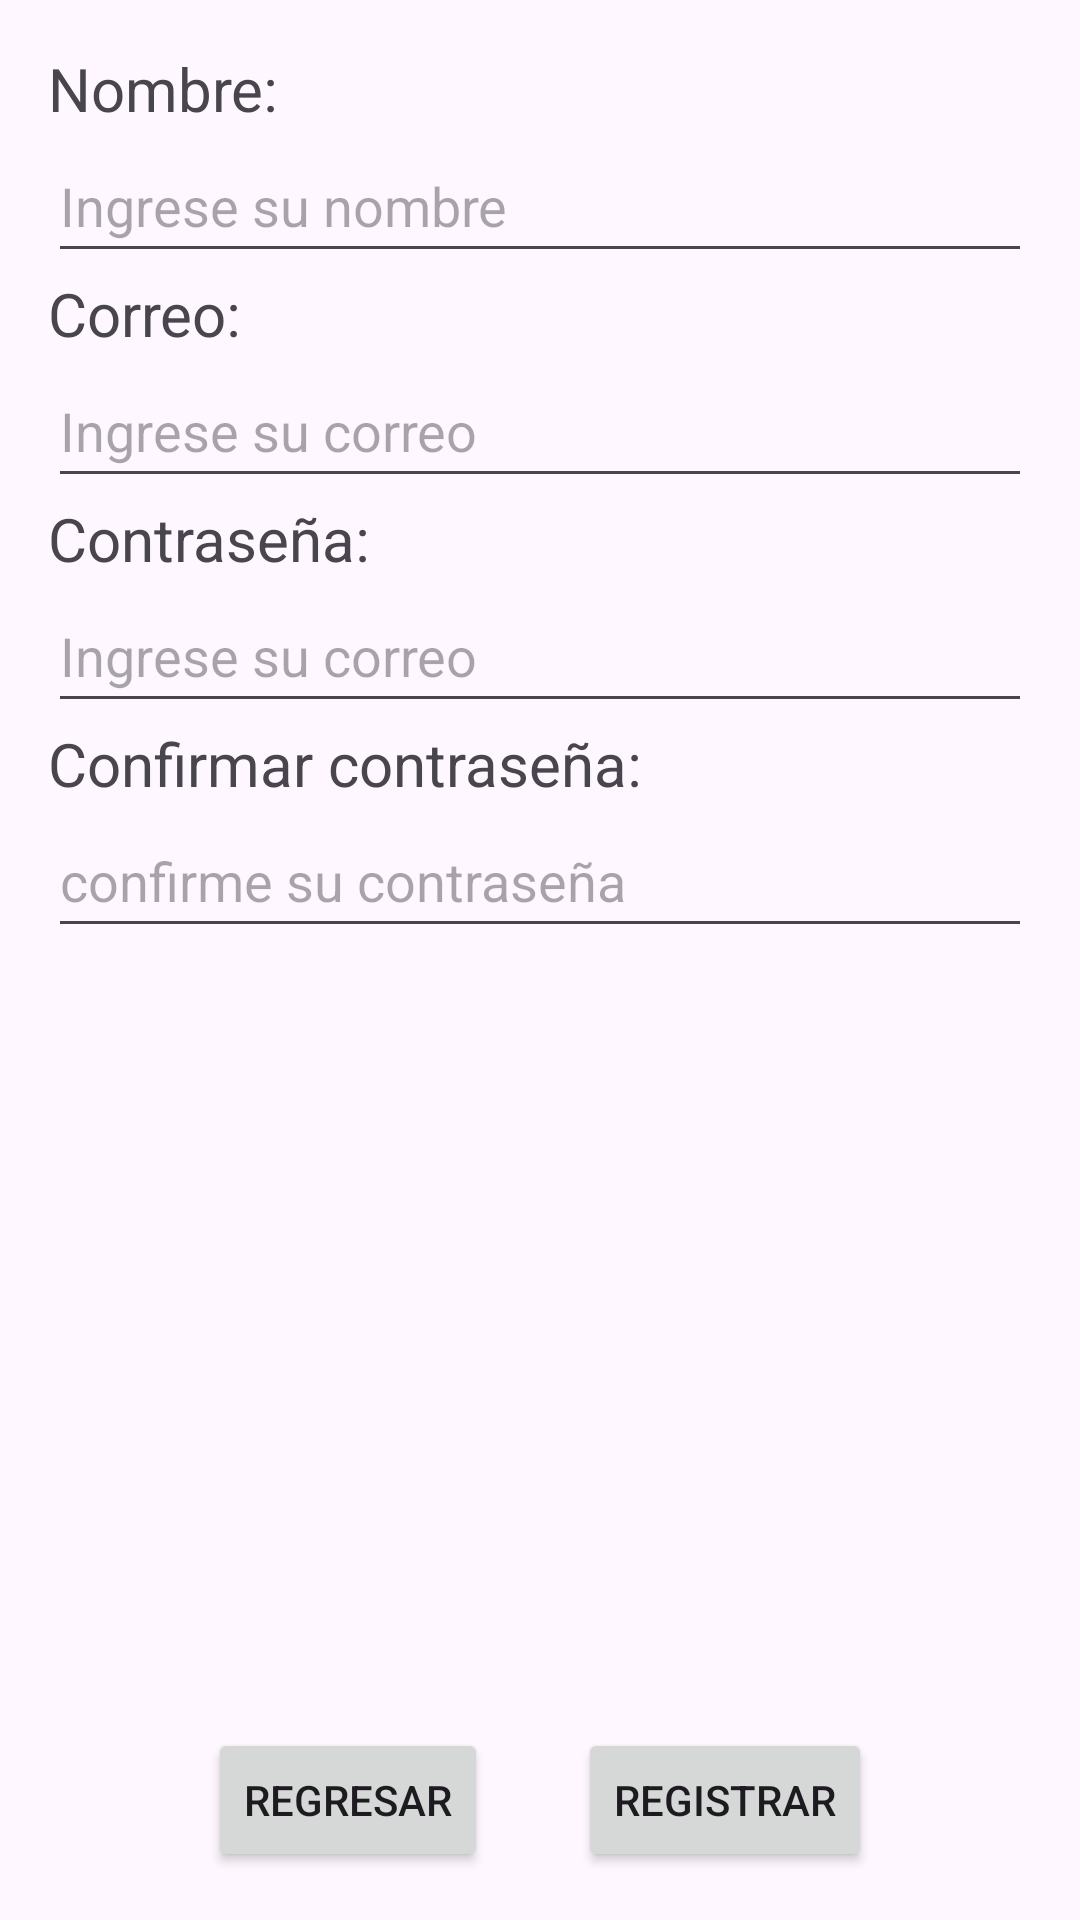

Produce the Android XML layout that renders to this screen, including the resource entries it uses.
<!-- AndroidManifest.xml: application theme Theme.PreExamen2 -->
<!-- res/layout/activity_registro.xml -->
<?xml version="1.0" encoding="utf-8"?>
<androidx.constraintlayout.widget.ConstraintLayout
    xmlns:android="http://schemas.android.com/apk/res/android"
    xmlns:app="http://schemas.android.com/apk/res-auto"
    xmlns:tools="http://schemas.android.com/tools"
    android:layout_width="match_parent"
    android:layout_height="match_parent"
    tools:context=".RegistroActivity"
    >

    <LinearLayout
        android:layout_width="match_parent"
        android:layout_height="match_parent"
        android:orientation="vertical"
        android:padding="16dp"
        >

        <TextView
            android:layout_width="wrap_content"
            android:layout_height="wrap_content"
            android:text="Nombre:"
            android:textSize="20dp"
            >

        </TextView>

        <EditText
            android:layout_width="match_parent"
            android:layout_height="48dp"
            android:hint="Ingrese su nombre"
            android:id="@+id/txtNombre"
            >

        </EditText>

        <TextView
            android:layout_width="wrap_content"
            android:layout_height="wrap_content"
            android:text="Correo:"
            android:textSize="20dp"
            >

        </TextView>

        <EditText
            android:layout_width="match_parent"
            android:layout_height="48dp"
            android:hint="Ingrese su correo"
            android:id="@+id/txtCorreo"
            >

        </EditText>

        <TextView
            android:layout_width="wrap_content"
            android:layout_height="wrap_content"
            android:text="Contraseña:"
            android:textSize="20dp"
            >

        </TextView>

        <EditText
            android:layout_width="match_parent"
            android:layout_height="48dp"
            android:hint="Ingrese su correo"
            android:id="@+id/txtContraseña"
            android:inputType="textPassword"
            >

        </EditText>

        <TextView
            android:layout_width="wrap_content"
            android:layout_height="wrap_content"
            android:text="Confirmar contraseña:"
            android:textSize="20dp"
            >

        </TextView>

        <EditText
            android:layout_width="match_parent"
            android:layout_height="48dp"
            android:hint="confirme su contraseña"
            android:id="@+id/txtRecontraseña"
            android:inputType="textPassword"
            >

        </EditText>

        <LinearLayout
            android:layout_width="match_parent"
            android:layout_height="match_parent"
            android:gravity="bottom|center"
            android:orientation="horizontal">

            <Button
                android:id="@+id/btnRegresar"
                android:layout_width="wrap_content"
                android:layout_height="48dp"
                android:layout_marginHorizontal="15dp"
                android:text="Regresar">

            </Button>

            <Button
                android:id="@+id/btnRegistrar"
                android:layout_width="wrap_content"
                android:layout_height="48dp"
                android:layout_marginHorizontal="15dp"
                android:text="Registrar">

            </Button>

        </LinearLayout>

    </LinearLayout>

</androidx.constraintlayout.widget.ConstraintLayout>
<!-- resources referenced by this layout -->
<resources>
  <style name="Theme.PreExamen2" parent="Base.Theme.PreExamen2" />
  <style name="Base.Theme.PreExamen2" parent="Theme.Material3.DayNight.NoActionBar">
          
          
      </style>
</resources>
